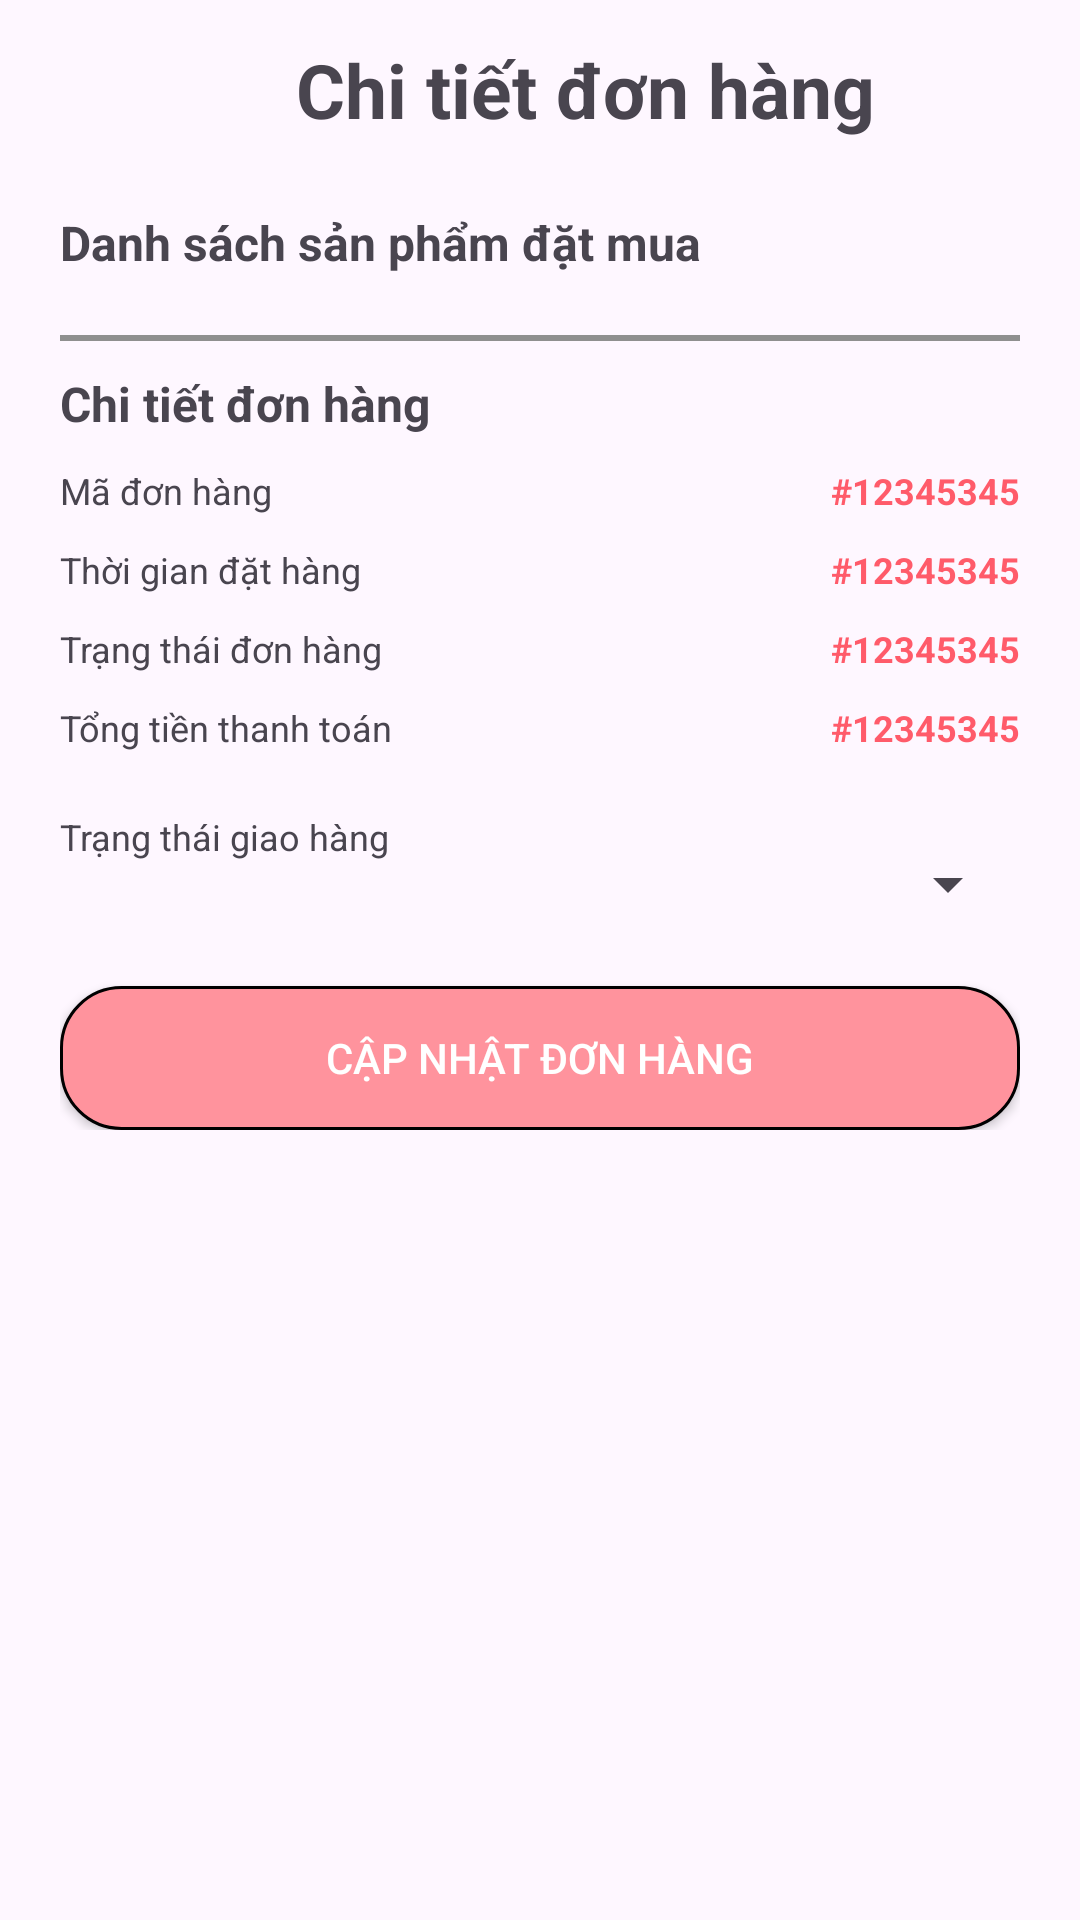

Reconstruct the res/layout file that produces this screen, plus the resources it refers to.
<!-- AndroidManifest.xml: application theme Theme.App_Lotteria -->
<!-- res/layout/activity_item_orders.xml -->
<?xml version="1.0" encoding="utf-8"?>
<LinearLayout xmlns:android="http://schemas.android.com/apk/res/android"
    xmlns:app="http://schemas.android.com/apk/res-auto"
    xmlns:tools="http://schemas.android.com/tools"
    android:id="@+id/main"
    android:layout_width="match_parent"
    android:layout_height="match_parent"
    tools:context=".Activity.ItemOrdersActivity"
    android:paddingStart="20dp"
    android:paddingEnd="20dp"
    android:orientation="vertical">

    <LinearLayout
        android:id="@+id/titleActivity"
        android:layout_width="match_parent"
        android:layout_height="60dp"
        android:orientation="horizontal"
        android:gravity="center_vertical"
        app:layout_constraintEnd_toEndOf="parent"
        app:layout_constraintStart_toStartOf="parent"
        app:layout_constraintTop_toTopOf="parent">

        <ImageView
            android:id="@+id/btnBack"
            android:layout_width="30dp"
            android:layout_height="30dp"
            app:srcCompat="@drawable/back" />

        <TextView
            android:id="@+id/textView2"
            android:layout_width="wrap_content"
            android:layout_height="match_parent"
            android:layout_weight="1"
            android:gravity="center"
            android:textSize="25sp"
            android:textStyle="bold"
            android:text="Chi tiết đơn hàng" />
    </LinearLayout>

    <TextView
        android:layout_width="match_parent"
        android:layout_height="wrap_content"
        android:text="Danh sách sản phẩm đặt mua"
        android:textSize="16sp"
        android:textStyle="bold"
        android:layout_marginTop="10dp"
        />

    <ScrollView
        android:layout_width="match_parent"
        android:layout_height="wrap_content">

        <androidx.recyclerview.widget.RecyclerView
            android:id="@+id/recyclerViewOrder"
            android:layout_width="match_parent"
            android:layout_height="match_parent" />
    </ScrollView>



    <LinearLayout
        android:layout_width="match_parent"
        android:layout_height="match_parent"
        android:layout_marginTop="20dp"
        android:orientation="vertical">

        <View
            android:layout_width="fill_parent"
            android:layout_height="2dp"
            android:background="#8F8F8F"
            android:layout_marginBottom="10dp"
            />

        <TextView
            android:layout_width="match_parent"
            android:layout_height="wrap_content"
            android:text="Chi tiết đơn hàng"
            android:textSize="16sp"
            android:textStyle="bold"
            />

        <LinearLayout
            android:layout_width="match_parent"
            android:layout_height="wrap_content"
            android:orientation="horizontal"
            android:layout_marginTop="10dp">

            <TextView
                android:layout_width="wrap_content"
                android:layout_height="wrap_content"
                android:text="Mã đơn hàng "
                android:textSize="12sp"
                />

            <TextView
                android:id="@+id/orderId"
                android:layout_width="wrap_content"
                android:layout_height="wrap_content"
                android:layout_weight="1"
                android:text="#12345345"
                android:gravity="end"
                android:textSize="12sp"
                android:textStyle="bold"
                android:textColor="@color/secondaryColor"
                />
        </LinearLayout>

        <LinearLayout
            android:layout_width="match_parent"
            android:layout_height="wrap_content"
            android:orientation="horizontal"
            android:layout_marginTop="10dp">

            <TextView
                android:layout_width="wrap_content"
                android:layout_height="wrap_content"
                android:text="Thời gian đặt hàng "
                android:textSize="12sp"
                />

            <TextView
                android:id="@+id/orderTime"
                android:layout_width="wrap_content"
                android:layout_height="wrap_content"
                android:layout_weight="1"
                android:text="#12345345"
                android:gravity="end"
                android:textSize="12sp"
                android:textStyle="bold"
                android:textColor="@color/secondaryColor"
                />
        </LinearLayout>

        <LinearLayout
            android:layout_width="match_parent"
            android:layout_height="wrap_content"
            android:orientation="horizontal"
            android:layout_marginTop="10dp">

            <TextView
                android:layout_width="wrap_content"
                android:layout_height="wrap_content"
                android:text="Trạng thái đơn hàng"
                android:textSize="12sp"
                />

            <TextView
                android:id="@+id/orderStatus"
                android:layout_width="wrap_content"
                android:layout_height="wrap_content"
                android:layout_weight="1"
                android:text="#12345345"
                android:gravity="end"
                android:textSize="12sp"
                android:textStyle="bold"
                android:textColor="@color/secondaryColor"
                />
        </LinearLayout>

        <LinearLayout
            android:layout_width="match_parent"
            android:layout_height="wrap_content"
            android:orientation="horizontal"
            android:layout_marginTop="10dp">

            <TextView
                android:layout_width="wrap_content"
                android:layout_height="wrap_content"
                android:text="Tổng tiền thanh toán"
                android:textSize="12sp"
                />

            <TextView
                android:id="@+id/orderPrice"
                android:layout_width="wrap_content"
                android:layout_height="wrap_content"
                android:layout_weight="1"
                android:text="#12345345"
                android:gravity="end"
                android:textSize="12sp"
                android:textStyle="bold"
                android:textColor="@color/secondaryColor"
                />
        </LinearLayout>

        <LinearLayout
            android:id="@+id/updateControl"
            android:layout_width="match_parent"
            android:layout_height="wrap_content"
            android:orientation="vertical"
            android:layout_marginTop="10dp"
            >

            <LinearLayout
                android:layout_width="match_parent"
                android:layout_height="wrap_content"
                android:orientation="horizontal"
                android:layout_marginTop="10dp">

                <TextView
                    android:layout_width="wrap_content"
                    android:layout_height="wrap_content"
                    android:text="Trạng thái giao hàng"
                    android:textSize="12sp"
                    />

                <Spinner
                    android:id="@+id/dropdownStatus"
                    android:layout_width="match_parent"
                    android:layout_height="48dp"
                    />


            </LinearLayout>

            <androidx.appcompat.widget.AppCompatButton
                android:id="@+id/btnUpdate"
                android:layout_width="match_parent"
                android:layout_height="wrap_content"
                android:background="@drawable/button_background"
                android:text="Cập nhật đơn hàng"
                android:textColor="@color/white"
                android:layout_marginTop="10dp"/>

        </LinearLayout>

    </LinearLayout>


</LinearLayout>
<!-- resources referenced by this layout -->
<resources>
  <color name="secondaryColor">#FF5B6A</color>
  <color name="white">#FFFFFFFF</color>
  <!-- drawable button_background (drawable) -->
  <?xml version="1.0" encoding="utf-8"?>
  <shape android:shape="rectangle"
      xmlns:android="http://schemas.android.com/apk/res/android">
      <solid android:color="#FF939D"/>
      <stroke android:width="1dp"/>
      <corners android:radius="20dp"/>
  </shape>
  <style name="Theme.App_Lotteria" parent="Base.Theme.App_Lotteria" />
  <style name="Base.Theme.App_Lotteria" parent="Theme.Material3.DayNight.NoActionBar">
          
          
      </style>
</resources>
